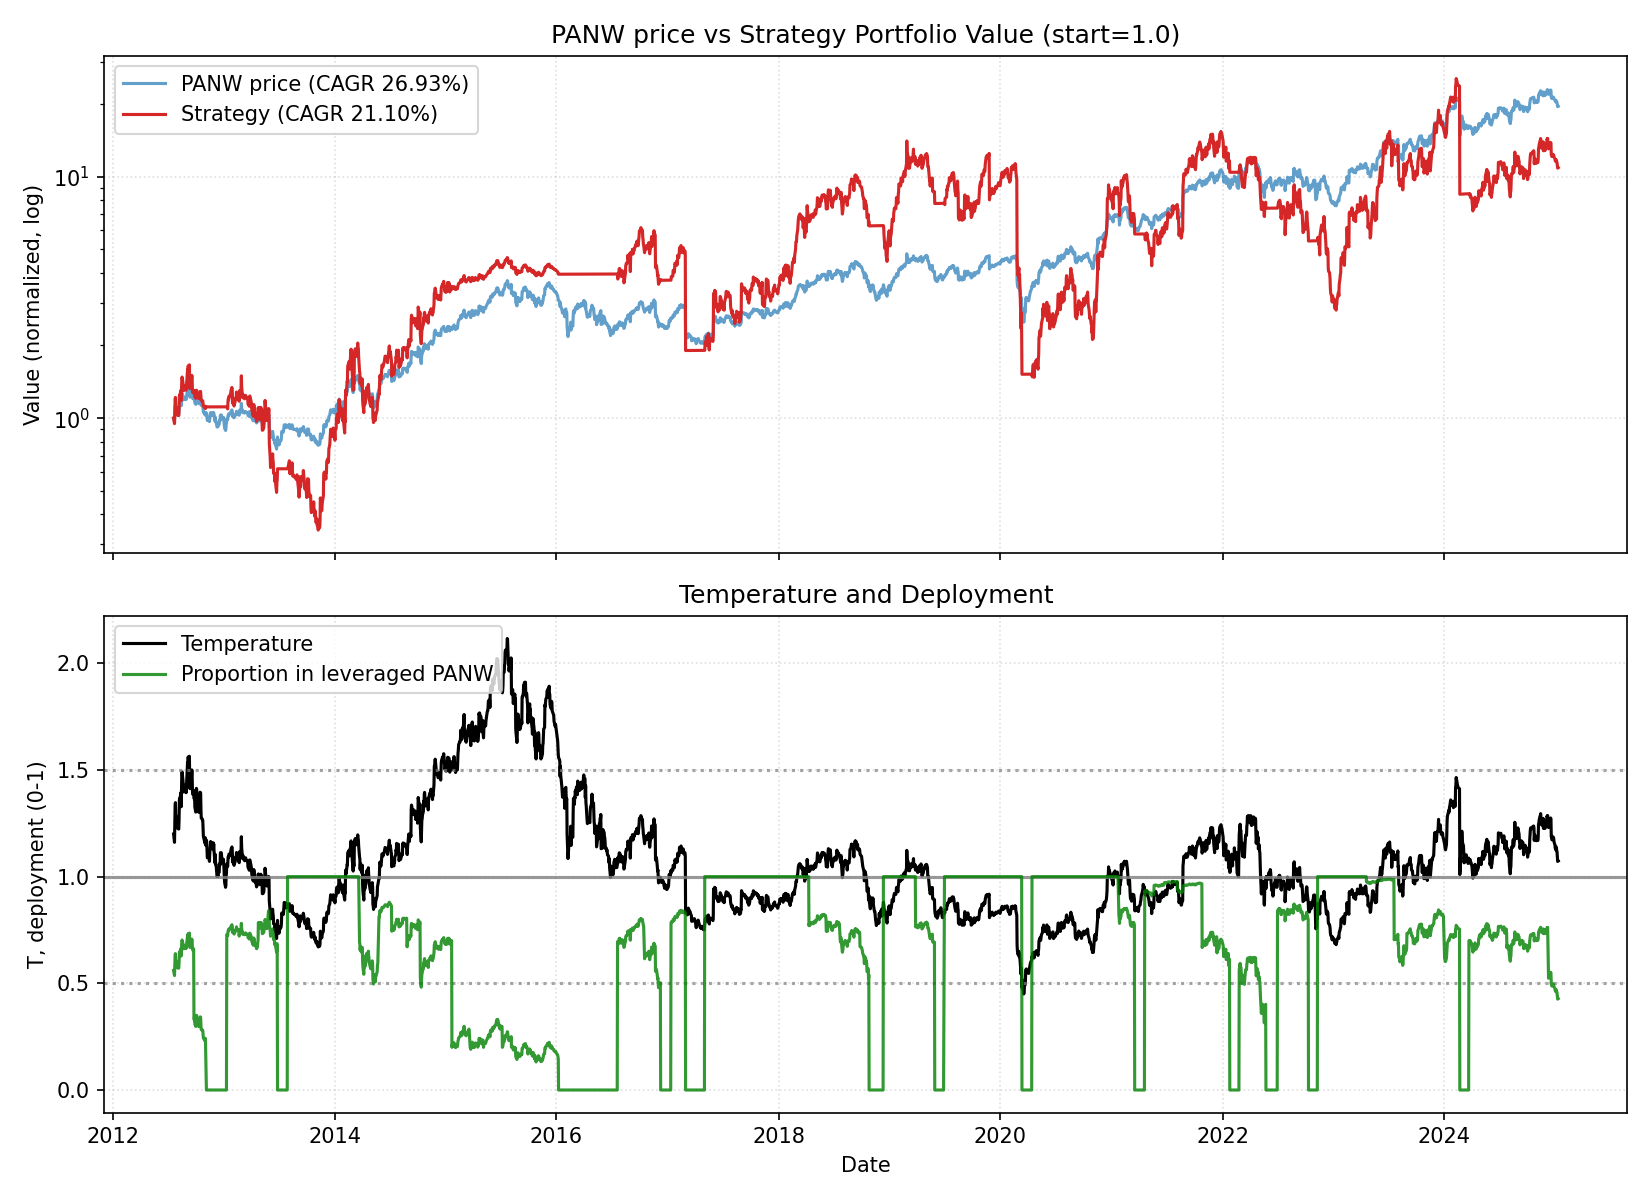

The file beside this chart, header and first rows:
date, close, ret, ret_3, ret_6, ret_12, ret_22, temp, temp_ch_11, temp_ch_22, vol_22, vol_66, rate, yc_spread, credit_spread, yc_change_22, credit_change_22, port_tqqq, port_cash, port_total, deployed_p, base_p, target_p, block_buy
2012-07-20, 8.855, 0.0, , , , , 1.2, , , , , 0.13, 1.27, 3.31, , , 0.5603, 0.4398, 1, 0.5602, 0.5602, 0.5602, 0
2012-07-23, 8.585, -0.03049, , , , , 1.161, , , , , 0.13, 1.25, 3.31, , , 0.509, 0.4398, 0.9487, 0.5365, 0.607, 0.607, 0
2012-07-24, 9.25, 0.07746, 0.04461, , , , 1.25, , , , , 0.13, 1.22, 3.29, , , 0.6272, 0.4398, 1.067, 0.5878, 0.5001, 0.5001, 0
2012-07-25, 9.825, 0.06216, 0.1444, , , , 1.327, , , , , 0.13, 1.21, 3.3, , , 0.7441, 0.4398, 1.184, 0.6286, 0.4079, 0.4079, 0
2012-07-26, 9.98, 0.01578, 0.07892, , , , 1.347, , , , , 0.13, 1.22, 3.3, , , 0.7793, 0.4398, 1.219, 0.6393, 0.3839, 0.3839, 0
2012-07-27, 9.5, -0.0481, -0.03308, 0.07284, , , 1.281, , , , , 0.13, 1.33, 3.29, , , 0.6668, 0.4398, 1.107, 0.6026, 0.4627, 0.4627, 0
2012-07-30, 9.167, -0.03509, -0.0815, 0.06775, , , 1.234, , , , , 0.13, 1.3, 3.26, , , 0.5966, 0.4398, 1.036, 0.5757, 0.5196, 0.5196, 0
2012-07-31, 9.523, 0.03891, 0.002456, 0.02955, , , 1.281, , , , , 0.13, 1.28, 3.27, , , 0.6662, 0.4398, 1.106, 0.6024, 0.4631, 0.4631, 0
2012-08-01, 9.363, -0.0168, 0.02145, -0.04699, , , 1.258, , , , , 0.13, 1.32, 3.26, , , 0.6326, 0.4398, 1.072, 0.5899, 0.4899, 0.4899, 0
2012-08-02, 9.183, -0.01922, -0.0357, -0.07983, , , 1.233, , , , , 0.13, 1.27, 3.24, , , 0.5961, 0.4398, 1.036, 0.5755, 0.52, 0.52, 0
2012-08-03, 9.132, -0.005626, -0.02474, -0.03877, , , 1.226, , , , , 0.13, 1.36, 3.26, , , 0.586, 0.4398, 1.026, 0.5713, 0.5293, 0.5293, 0
2012-08-06, 9.13, -0.0001826, -0.005808, -0.004, 0.03106, , 1.223, 0.01925, , , , 0.13, 1.35, 3.24, , , 0.5857, 0.4398, 1.025, 0.5711, 0.5325, 0.5325, 0
2012-08-07, 9.467, 0.03687, 0.03669, -0.00595, 0.1027, , 1.267, 0.09155, , , , 0.13, 1.39, 3.24, , , 0.6504, 0.4398, 1.09, 0.5966, 0.4794, 0.4794, 0
2012-08-08, 10.15, 0.07271, 0.1123, 0.08455, 0.09784, , 1.358, 0.08674, , , , 0.13, 1.39, 3.23, , , 0.7922, 0.4398, 1.232, 0.643, 0.37, 0.37, 0
2012-08-09, 10.22, 0.006565, 0.07975, 0.1131, 0.04037, , 1.366, 0.02986, , , , 0.13, 1.4, 3.23, , , 0.8078, 0.4398, 1.248, 0.6475, 0.3604, 0.3604, 0
2012-08-10, 10.22, -0.0001631, 0.006401, 0.1192, 0.02405, , 1.365, 0.0137, , , , 0.13, 1.38, 3.23, , , 0.8074, 0.4398, 1.247, 0.6474, 0.3618, 0.3618, 0
2012-08-13, 10.45, 0.02283, 0.02266, 0.1449, 0.1004, , 1.394, 0.08776, , , , 0.13, 1.38, 3.24, , , 0.8626, 0.4398, 1.302, 0.6623, 0.3278, 0.3278, 0
2012-08-14, 9.967, -0.04656, -0.02479, 0.05282, 0.08727, , 1.328, 0.07628, , , , 0.13, 1.46, 3.25, , , 0.7421, 0.4398, 1.182, 0.6279, 0.4067, 0.4067, 0
2012-08-15, 10.45, 0.049, 0.0001595, 0.02954, 0.09783, , 1.392, 0.08673, , , , 0.13, 1.53, 3.27, , , 0.8511, 0.4398, 1.291, 0.6593, 0.3298, 0.3298, 0
2012-08-16, 11.08, 0.0601, 0.112, 0.0843, 0.1837, , 1.475, 0.1717, , , , 0.13, 1.54, 3.26, , , 1.005, 0.4398, 1.444, 0.6955, 0.2306, 0.2306, 0
2012-08-17, 11.22, 0.01188, 0.07269, 0.09736, 0.2212, , 1.491, 0.2089, , , , 0.13, 1.52, 3.25, , , 1.04, 0.4398, 1.48, 0.7029, 0.2108, 0.2108, 0
2012-08-20, 10.91, -0.02705, -0.01549, 0.04385, 0.1949, 0.2323, 1.448, 0.1812, 0.2067, 0.03826, , 0.13, 1.53, 3.23, , , 0.9558, 0.4398, 1.396, 0.6849, 0.2627, 0.2627, 0
2012-08-21, 10.72, -0.01757, -0.04414, 0.07559, 0.1742, 0.2487, 1.421, 0.1623, 0.2244, 0.03867, , 0.13, 1.49, 3.23, 0.22, -0.08, 0.9054, 0.4398, 1.345, 0.6731, 0.2944, 0.2944, 0
2012-08-22, 10.54, -0.01664, -0.03391, 0.00829, 0.1136, 0.1396, 1.397, 0.1023, 0.1175, 0.0381, , 0.13, 1.45, 3.22, 0.2, -0.09, 0.8602, 0.4398, 1.3, 0.6617, 0.3239, 0.3239, 0
2012-08-23, 10.69, 0.01407, -0.002799, -0.03549, 0.05268, 0.08804, 1.415, 0.04204, 0.06688, 0.03503, , 0.13, 1.42, 3.2, 0.2, -0.09, 0.8964, 0.4398, 1.336, 0.6709, 0.3015, 0.3015, 0
2012-08-24, 10.8, 0.009822, 0.02403, -0.03745, 0.05609, 0.08166, 1.428, 0.04542, 0.06063, 0.03283, , 0.13, 1.4, 3.21, 0.19, -0.09, 0.9228, 0.4398, 1.363, 0.6772, 0.2859, 0.2859, 0
2012-08-27, 10.61, -0.01667, -0.007016, -0.02719, 0.03865, 0.1174, 1.402, 0.02676, 0.09416, 0.03304, , 0.13, 1.37, 3.19, 0.15, -0.11, 0.8766, 0.4398, 1.316, 0.6659, 0.3179, 0.3179, 0
2012-08-28, 10.65, 0.003297, -0.01343, -0.00653, 0.01881, 0.1618, 1.405, 0.008517, 0.1392, 0.03098, , 0.13, 1.37, 3.19, 0.04, -0.1, 0.8852, 0.4398, 1.325, 0.6681, 0.3135, 0.3135, 0
2012-08-29, 10.79, 0.01299, 0.01633, 0.0234, 0.08244, 0.1328, 1.423, 0.0715, 0.1108, 0.02964, , 0.13, 1.39, 3.19, 0.09, -0.07, 0.9197, 0.4398, 1.359, 0.6765, 0.2928, 0.2928, 0
2012-08-30, 10.57, -0.02008, -0.007355, -0.01107, 0.01116, 0.129, 1.393, 0.0009396, 0.1071, 0.02936, , 0.13, 1.36, 3.2, 0.08, -0.07, 0.8642, 0.4398, 1.304, 0.6627, 0.3282, 0.3282, 0
2012-08-31, 10.73, 0.01498, -0.005407, -0.006021, -0.03188, 0.1684, 1.413, -0.04166, 0.1457, 0.02901, , 0.13, 1.35, 3.21, 0.03, -0.05, 0.903, 0.4398, 1.343, 0.6725, 0.3043, 0.3043, 0
2012-09-04, 11.7, 0.09056, 0.1069, 0.1024, 0.04339, 0.2814, 1.537, 0.03075, 0.254, 0.03345, , 0.13, 1.36, 3.18, 0.09, -0.06, 1.148, 0.4398, 1.588, 0.723, 0.2, 0.2, 0
2012-09-05, 11.67, -0.002991, 0.08729, 0.09546, 0.06919, 0.2778, 1.531, 0.05767, 0.2521, 0.03339, , 0.13, 1.35, 3.18, -0.01, -0.08, 1.138, 0.4398, 1.578, 0.7212, 0.2, 0.2, 0
2012-09-06, 11.9, 0.02014, 0.01709, 0.1032, 0.1102, 0.2572, 1.561, 0.09827, 0.2319, 0.03333, , 0.13, 1.41, 3.19, 0.06, -0.05, 1.207, 0.4398, 1.646, 0.7329, 0.2, 0.2, 0
2012-09-07, 11.79, -0.009382, 0.01057, 0.1152, 0.1184, 0.161, 1.545, 0.1064, 0.1377, 0.03319, , 0.13, 1.42, 3.2, 0.03, -0.04, 1.173, 0.4398, 1.612, 0.7272, 0.2, 0.2, 0
2012-09-10, 11.96, 0.01428, 0.004761, 0.1145, 0.1186, 0.1699, 1.564, 0.1051, 0.1448, 0.03018, , 0.13, 1.43, 3.2, 0.04, -0.03, 1.223, 0.4398, 1.663, 0.7354, 0.2, 0.2, 0
2012-09-11, 11.1, -0.07178, -0.05852, -0.05142, 0.02825, 0.08611, 1.451, 0.0158, 0.06282, 0.03463, , 0.13, 1.45, 3.18, 0.05, -0.05, 0.9594, 0.4398, 1.399, 0.6857, 0.2589, 0.2589, 0
2012-09-12, 10.81, -0.02613, -0.09603, -0.07343, 0.01837, 0.03412, 1.412, 0.007396, 0.01332, 0.03523, , 0.13, 1.52, 3.18, 0.14, -0.05, 0.8841, 0.4398, 1.324, 0.6678, 0.3055, 0.3055, 0
2012-09-13, 11.33, 0.0481, 0.02072, -0.04803, 0.06385, 0.1368, 1.479, 0.05239, 0.1139, 0.0363, , 0.13, 1.51, 3.21, 0.13, -0.03, 1.012, 0.4398, 1.452, 0.697, 0.2252, 0.2252, 0
2012-09-14, 11.16, -0.01456, 0.03284, -0.05301, 0.03491, 0.06791, 1.456, 0.02376, 0.04643, 0.03477, , 0.13, 1.61, 3.15, 0.15, -0.1, 0.9674, 0.4398, 1.407, 0.6875, 0.2522, 0.2522, 0
2012-09-17, 11.32, 0.01373, -0.00103, -0.05352, 0.07063, 0.0212, 1.473, 0.05766, -0.0006888, 0.03347, , 0.13, 1.6, 3.12, 0.07, -0.15, 1.007, 0.4398, 1.447, 0.696, 0.2318, 0.2318, 0
2012-09-18, 11.53, 0.0187, 0.03269, 0.03874, 0.07456, 0.02809, 1.5, 0.06154, 0.006048, 0.03127, , 0.13, 1.57, 3.09, 0.03, -0.17, 1.064, 0.4398, 1.504, 0.7075, 0.2, 0.2, 0
2012-09-19, 11.33, -0.01706, 0.001325, 0.04841, -0.03148, 0.03864, 1.473, -0.04127, 0.01776, 0.03145, , 0.13, 1.52, 3.07, 0.0, -0.18, 1.009, 0.4399, 1.449, 0.6965, 0.2319, 0.2319, 0
2012-09-20, 10.84, -0.04338, -0.0597, -0.0431, -0.07071, 0.01135, 1.409, -0.08011, -0.00899, 0.03232, , 0.13, 1.53, 3.04, 0.0, -0.19, 0.8778, 0.4399, 1.318, 0.6662, 0.3097, 0.3097, 0
2012-09-21, 10.67, -0.01583, -0.05853, -0.04433, -0.1035, 0.01217, 1.385, -0.1125, -0.008182, 0.03228, , 0.13, 1.5, 3.06, 0.01, -0.17, 0.8361, 0.4399, 1.276, 0.6553, 0.3376, 0.3376, 0
2012-09-24, 10.78, 0.009997, -0.005995, -0.04786, -0.08595, 0.008107, 1.396, -0.09641, -0.0135, 0.03212, , 0.13, 1.47, 3.02, 0.02, -0.2, 0.8611, 0.4399, 1.301, 0.6619, 0.3244, 0.3244, 0
2012-09-25, 10.69, -0.007578, 0.002343, -0.07242, -0.1056, -0.009264, 1.385, -0.1147, -0.0305, 0.03204, , 0.13, 1.43, 3.03, 0.01, -0.17, 0.4334, 0.848, 1.281, 0.3382, 0.3382, 0.3382, 0
2012-09-26, 10.54, -0.01434, -0.02181, -0.06985, -0.0503, -0.006908, 1.364, -0.0599, -0.02688, 0.03212, , 0.13, 1.38, 3.03, -0.02, -0.18, 0.4147, 0.848, 1.263, 0.3284, 0.3631, 0.3631, 0
2012-09-27, 10.85, 0.02877, 0.01403, 0.0003074, 0.003238, 0.01831, 1.402, -0.006902, -0.002169, 0.0325, , 0.13, 1.41, 3.05, 0.04, -0.14, 0.4505, 0.848, 1.298, 0.3469, 0.3172, 0.3172, 0
2012-09-28, 10.26, -0.05379, -0.02656, -0.03827, -0.09429, -0.04882, 1.326, -0.1034, -0.06795, 0.03456, , 0.13, 1.42, 3.07, 0.05, -0.12, 0.3778, 0.848, 1.226, 0.3082, 0.4088, 0.4088, 0
2012-10-01, 10.1, -0.01575, -0.0687, -0.06279, -0.09539, -0.04462, 1.302, -0.1057, -0.0651, 0.03454, , 0.16, 1.39, 3.06, 0.0, -0.13, 0.3599, 0.848, 1.208, 0.298, 0.437, 0.437, 0
2012-10-02, 10.33, 0.0231, 0.006984, -0.03382, -0.08703, -0.03697, 1.332, -0.09625, -0.05761, 0.03472, , 0.16, 1.41, 3.04, 0.05, -0.16, 0.3848, 0.848, 1.233, 0.3121, 0.402, 0.402, 0
2012-10-03, 10.98, 0.06226, 0.0868, 0.04126, -0.04799, -0.06196, 1.414, -0.05761, -0.0802, 0.0371, , 0.16, 1.41, 3.03, 0.06, -0.18, 0.4567, 0.848, 1.305, 0.35, 0.3037, 0.3037, 0
2012-10-04, 10.96, -0.001518, 0.06065, 0.0106, -0.03294, -0.06057, 1.411, -0.04271, -0.07884, 0.03135, , 0.16, 1.47, 2.99, 0.11, -0.19, 0.4546, 0.848, 1.303, 0.349, 0.3074, 0.3074, 0
2012-10-05, 10.33, -0.05718, -0.05861, 0.006984, -0.04689, -0.1318, 1.329, -0.05652, -0.1487, 0.03345, , 0.16, 1.48, 2.98, 0.13, -0.2, 0.3766, 0.848, 1.225, 0.3075, 0.4052, 0.4052, 0
2012-10-08, 10.35, 0.001129, -0.05611, 0.02426, -0.03046, -0.1226, 1.328, -0.04156, -0.1408, 0.03301, , 0.16, 1.48, 2.98, 0.07, -0.21, 0.3778, 0.848, 1.226, 0.3082, 0.4067, 0.4067, 0
2012-10-09, 10.33, -0.001772, -0.0006451, -0.0006451, -0.04176, -0.1364, 1.325, -0.05144, -0.1532, 0.03301, , 0.16, 1.49, 2.93, 0.07, -0.27, 0.3758, 0.848, 1.224, 0.3071, 0.4106, 0.4106, 0
2012-10-10, 10.24, -0.008393, -0.01015, -0.06711, -0.04254, -0.07748, 1.313, -0.05222, -0.09542, 0.03272, , 0.16, 1.45, 2.9, 0.02, -0.3, 0.3663, 0.848, 1.214, 0.3017, 0.425, 0.425, 0
2012-10-11, 10.16, -0.007812, -0.01614, -0.07299, -0.03621, -0.06013, 1.301, -0.04595, -0.07841, 0.0293, , 0.16, 1.42, 2.87, -0.03, -0.31, 0.3577, 0.848, 1.206, 0.2967, 0.4384, 0.4384, 0
2012-10-12, 10.49, 0.03281, 0.02474, 0.01548, -0.03243, -0.07385, 1.343, -0.04221, -0.09186, 0.02984, , 0.16, 1.42, 2.85, -0.1, -0.33, 0.3929, 0.848, 1.241, 0.3166, 0.3882, 0.3882, 0
... 3,078 more rows
